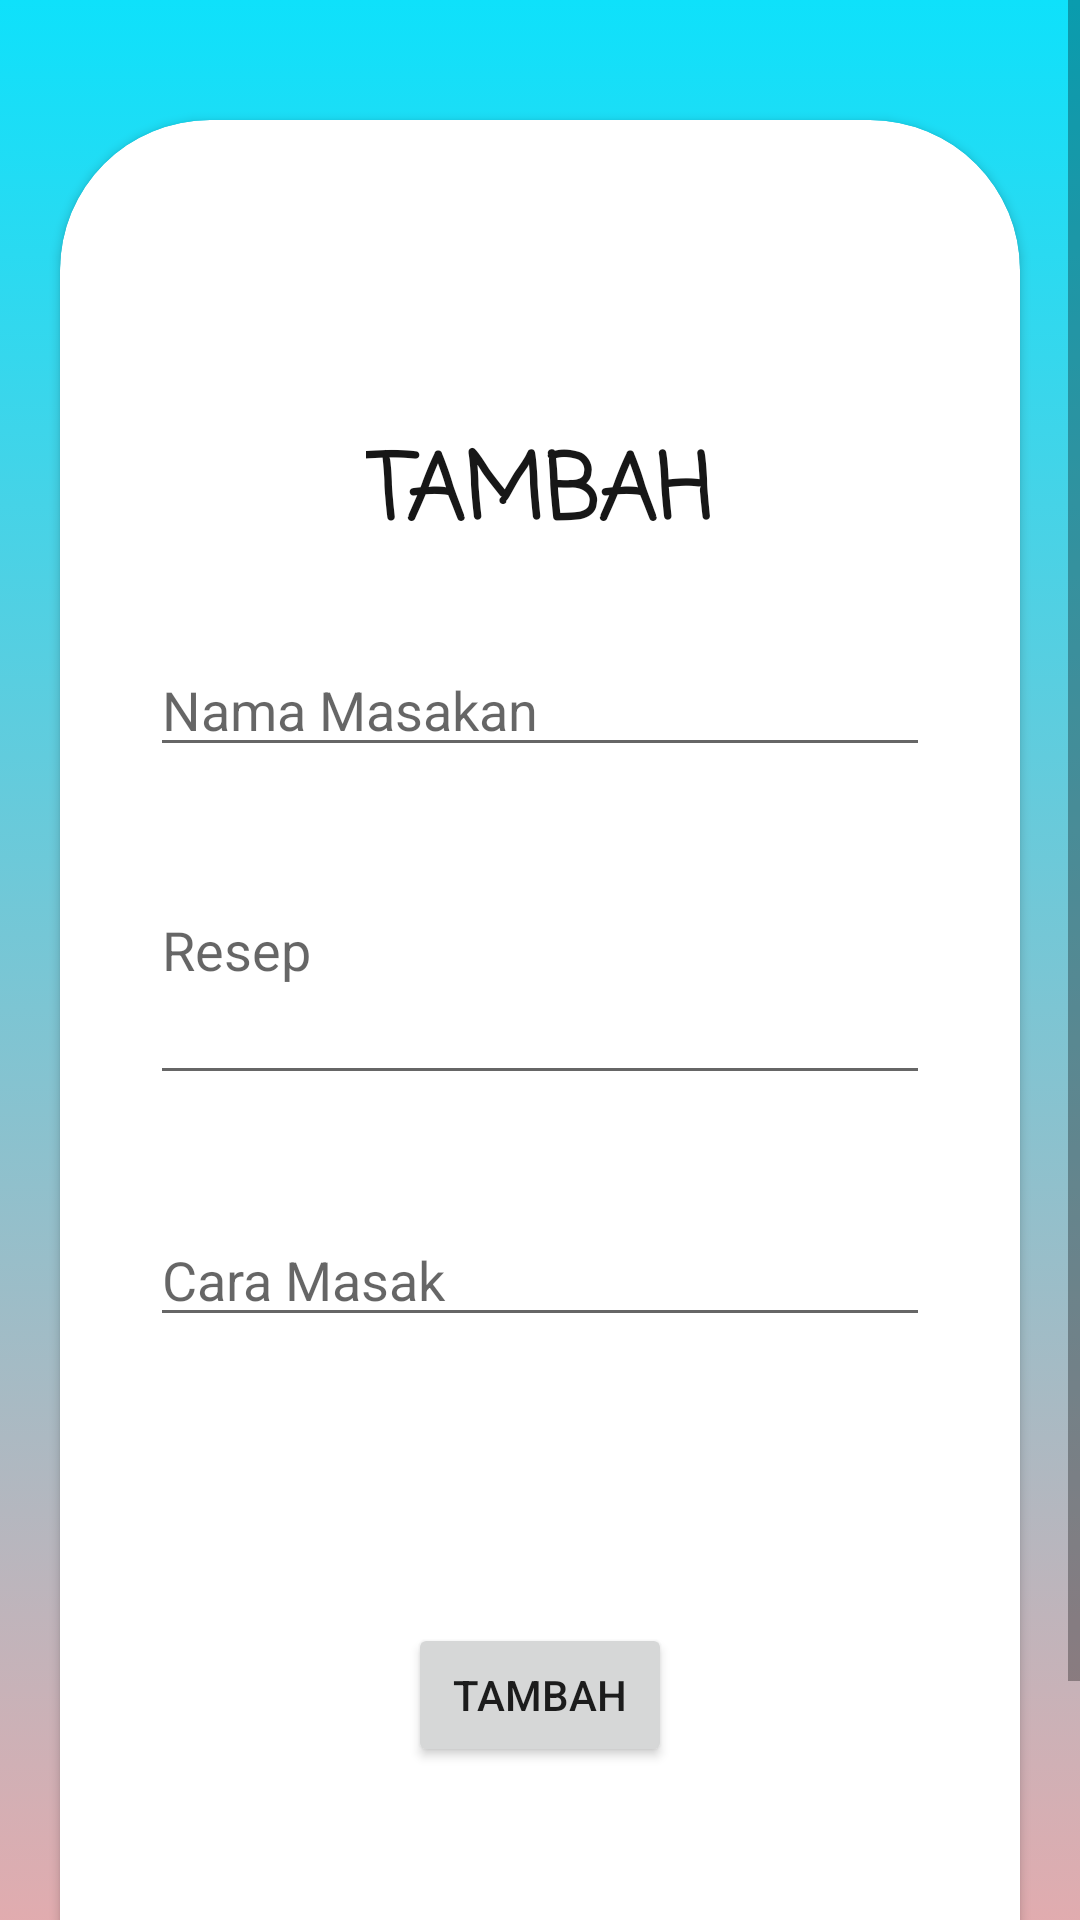

The Android layout XML behind this screen, and the referenced resources:
<!-- AndroidManifest.xml: application theme AppTheme -->
<!-- res/layout/activity_create_padang.xml -->
<?xml version="1.0" encoding="utf-8"?>
<ScrollView xmlns:android="http://schemas.android.com/apk/res/android"
    xmlns:app="http://schemas.android.com/apk/res-auto"
    xmlns:tools="http://schemas.android.com/tools"
    android:layout_width="match_parent"
    android:layout_height="match_parent"
    tools:context=".MakananPadang.MainCreate">

    <RelativeLayout
        android:id="@+id/background"
        android:layout_width="match_parent"
        android:layout_height="match_parent"
        android:orientation="vertical"
        app:layout_constraintEnd_toEndOf="parent"
        app:layout_constraintStart_toStartOf="parent"
        app:layout_constraintTop_toTopOf="parent">

        <ImageView
            android:id="@+id/gabungan"
            android:layout_width="match_parent"
            android:layout_height="731dp"
            android:background="@drawable/bg"
            />
        <androidx.cardview.widget.CardView
            android:layout_width="320dp"
            android:layout_height="650dp"
            android:layout_centerHorizontal="true"
            android:layout_marginTop="40dp"
            app:cardCornerRadius="50dp">

            <TextView
                android:layout_width="wrap_content"
                android:layout_height="wrap_content"
                android:layout_gravity="center"
                android:layout_marginBottom="200dp"
                android:textSize="30sp"
                android:textStyle="bold"
                android:textColor="#171717"
                android:fontFamily="casual"
                android:text="TAMBAH"/>

            <EditText
                android:id="@+id/create_nama"
                android:layout_width="match_parent"
                android:layout_height="wrap_content"
                android:hint="Nama Masakan"
                android:layout_marginBottom="130dp"
                android:layout_marginHorizontal="30dp"
                android:layout_gravity="center"/>
            <EditText
                android:id="@+id/create_resep"
                android:layout_width="match_parent"
                android:layout_height="100dp"
                android:hint="Resep"
                android:layout_marginBottom="50dp"
                android:layout_marginHorizontal="30dp"
                android:inputType="textMultiLine"
                android:layout_gravity="center"/>
            <EditText
                android:id="@+id/create_gambar"
                android:layout_width="match_parent"
                android:layout_height="wrap_content"
                android:hint="Cara Masak"
                android:layout_marginTop="60dp"
                android:layout_marginHorizontal="30dp"
                android:layout_gravity="center"/>
            <Button
                android:id="@+id/btn_tambah"
                android:layout_width="wrap_content"
                android:layout_height="wrap_content"
                android:layout_gravity="center"
                android:layout_marginTop="200dp"
                android:text="Tambah"/>
        </androidx.cardview.widget.CardView>
    </RelativeLayout>



</ScrollView>
<!-- resources referenced by this layout -->
<resources>
  <!-- drawable bg (drawable) -->
  <?xml version="1.0" encoding="utf-8"?>
  <animation-list xmlns:android="http://schemas.android.com/apk/res/android">
      <item
          android:drawable="@drawable/gradient"
          android:duration="6000"/>
  </animation-list>
  <style name="AppTheme" parent="Theme.AppCompat.Light.DarkActionBar">
          
          <item name="colorPrimary">#0EE1FB</item>
          <item name="colorPrimaryDark">#000000</item>
          <item name="colorAccent">@color/colorAccent</item>
      </style>
  <!-- drawable gradient (drawable) -->
  <?xml version="1.0" encoding="utf-8"?>
  <shape xmlns:android="http://schemas.android.com/apk/res/android">
      <gradient
          android:startColor="@color/warna2"
          android:endColor="@color/warna1"
          android:angle="90"/>
  </shape>
  <color name="colorAccent">#D81B60</color>
  <color name="warna2">#FFA4A4</color>
  <color name="warna1">#0EE1FB</color>
</resources>
